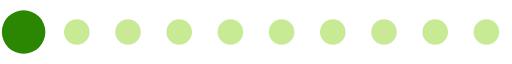
t = 0.00 s
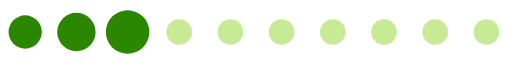
t = 0.20 s
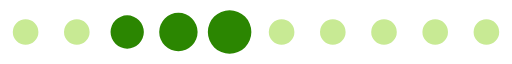
t = 0.39 s
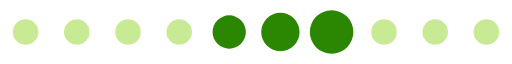
t = 0.59 s
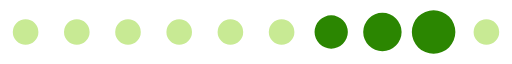
t = 0.78 s
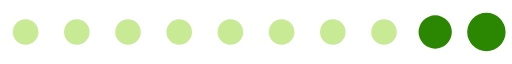
t = 0.98 s

The animated SVG that drew these frames (rendered in a browser with its animation timeline set to each time). Animation: 1 SMIL element (animateTransform=1); one cycle of 1.17 s, repeats indefinitely.

<?xml version="1.0" encoding="UTF-8" standalone="no"?><svg xmlns:svg="http://www.w3.org/2000/svg" xmlns="http://www.w3.org/2000/svg" xmlns:xlink="http://www.w3.org/1999/xlink" version="1.0" width="160px" height="20px" viewBox="0 0 128 16" xml:space="preserve"><path fill="#7DCD00" fill-opacity="0.42" d="M6.4,4.8A3.2,3.2,0,1,1,3.2,8,3.2,3.2,0,0,1,6.4,4.8Zm12.8,0A3.2,3.2,0,1,1,16,8,3.2,3.2,0,0,1,19.2,4.8ZM32,4.8A3.2,3.2,0,1,1,28.8,8,3.2,3.2,0,0,1,32,4.8Zm12.8,0A3.2,3.2,0,1,1,41.6,8,3.2,3.2,0,0,1,44.8,4.8Zm12.8,0A3.2,3.2,0,1,1,54.4,8,3.2,3.2,0,0,1,57.6,4.8Zm12.8,0A3.2,3.2,0,1,1,67.2,8,3.2,3.2,0,0,1,70.4,4.8Zm12.8,0A3.2,3.2,0,1,1,80,8,3.2,3.2,0,0,1,83.2,4.8ZM96,4.8A3.2,3.2,0,1,1,92.8,8,3.2,3.2,0,0,1,96,4.8Zm12.8,0A3.2,3.2,0,1,1,105.6,8,3.2,3.2,0,0,1,108.8,4.8Zm12.8,0A3.2,3.2,0,1,1,118.4,8,3.2,3.2,0,0,1,121.6,4.8Z"/><g><path fill="#2B8601" fill-opacity="1" d="M-42.7,3.84A4.16,4.16,0,0,1-38.54,8a4.16,4.16,0,0,1-4.16,4.16A4.16,4.16,0,0,1-46.86,8,4.16,4.16,0,0,1-42.7,3.84Zm12.8-.64A4.8,4.8,0,0,1-25.1,8a4.8,4.8,0,0,1-4.8,4.8A4.8,4.8,0,0,1-34.7,8,4.8,4.8,0,0,1-29.9,3.2Zm12.8-.64A5.44,5.44,0,0,1-11.66,8a5.44,5.44,0,0,1-5.44,5.44A5.44,5.44,0,0,1-22.54,8,5.44,5.44,0,0,1-17.1,2.56Z"/><animateTransform attributeName="transform" type="translate" values="23 0;36 0;49 0;62 0;74.5 0;87.5 0;100 0;113 0;125.5 0;138.5 0;151.5 0;164.5 0;178 0" calcMode="discrete" dur="1170ms" repeatCount="indefinite"/></g></svg>
